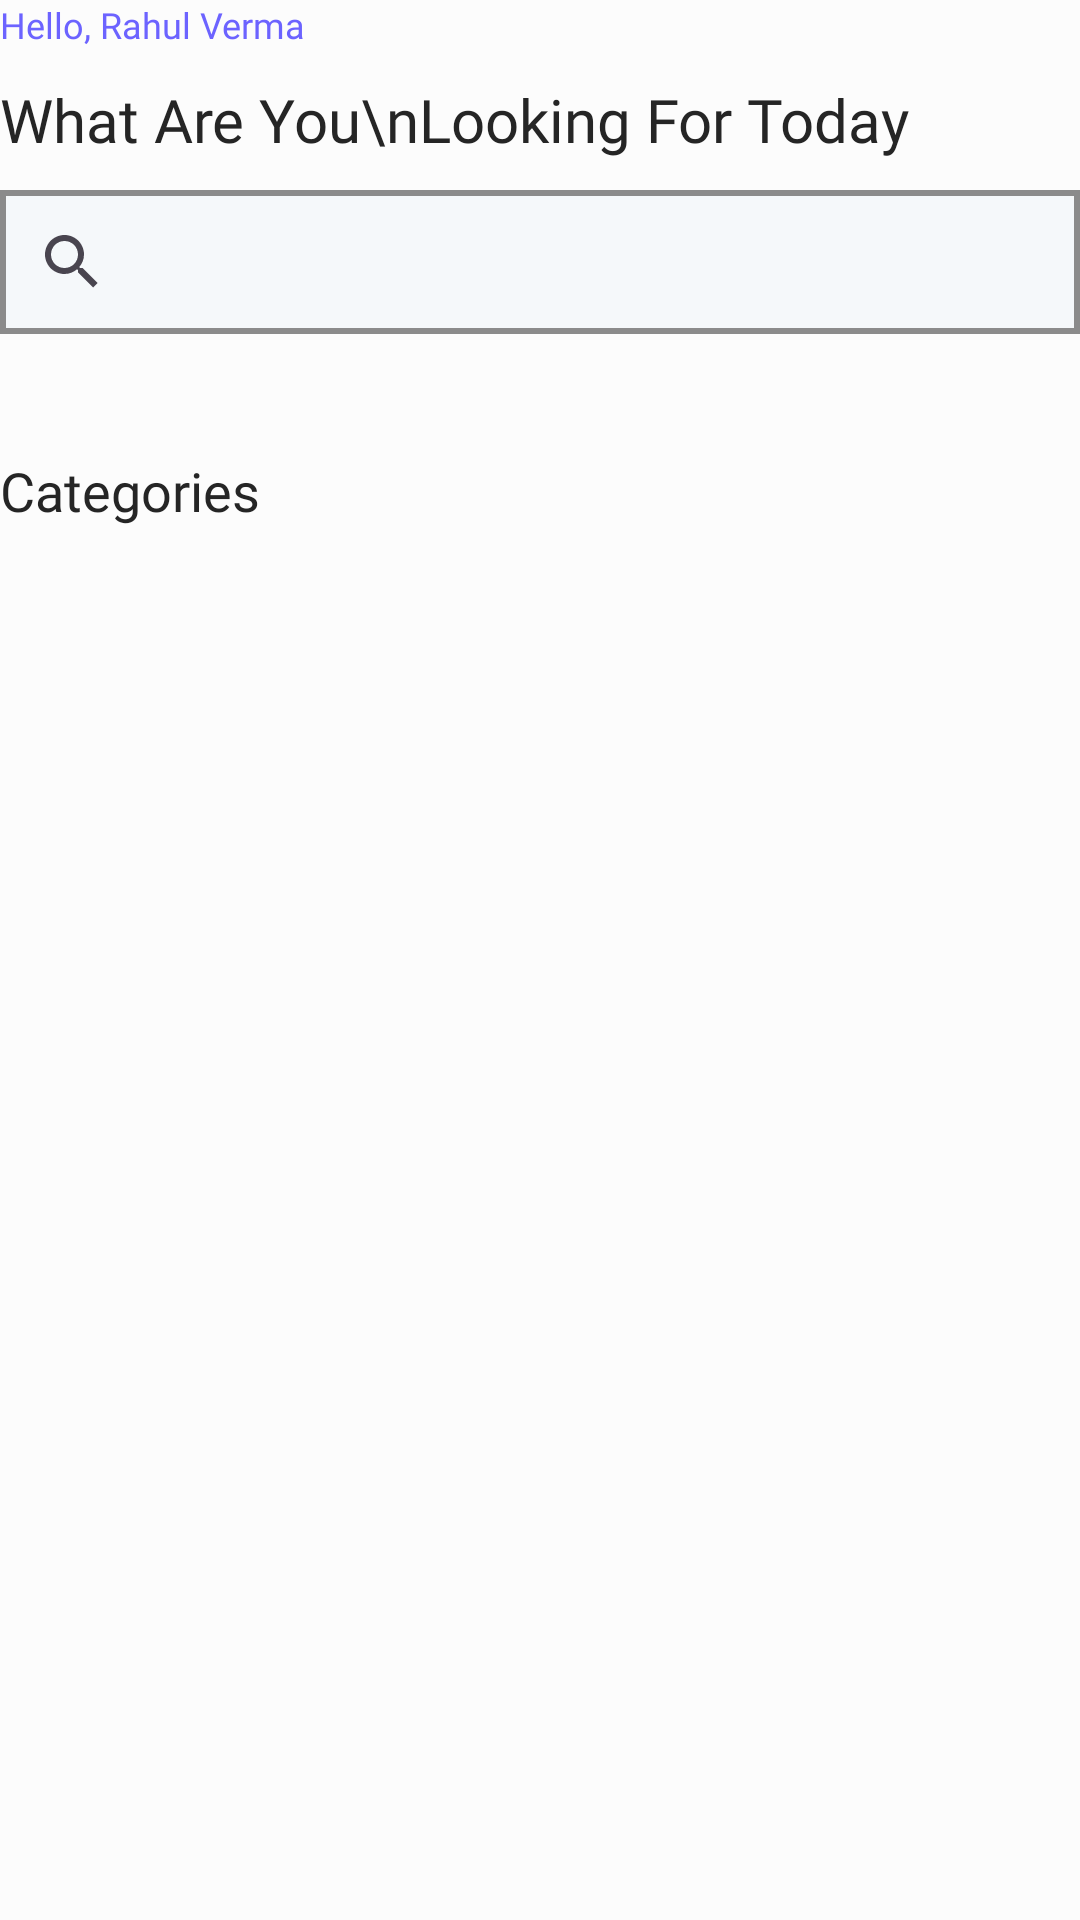

Reconstruct the res/layout file that produces this screen, plus the resources it refers to.
<!-- AndroidManifest.xml: application theme Theme.ZAppStore -->
<!-- res/layout/fragment_home.xml -->
<?xml version="1.0" encoding="utf-8"?>
<ScrollView
    xmlns:android="http://schemas.android.com/apk/res/android"
    android:layout_width="match_parent"
    android:background="@color/app_bg_white"
    android:layout_marginStart="20dp"
    android:layout_marginEnd="20dp"
    android:layout_marginTop="10dp"
    android:layout_height="match_parent">

    <RelativeLayout
        android:layout_width="match_parent"
        android:layout_height="wrap_content">

        <TextView
            android:id="@+id/tvUsername"
            android:layout_width="wrap_content"
            android:layout_height="wrap_content"
            android:fontFamily="@font/montserrat_medium"
            android:text="Hello, Rahul Verma"
            android:textColor="@color/purple"
            android:textSize="12sp" />


        <TextView
            android:id="@+id/tvTag1"
            android:layout_width="wrap_content"
            android:layout_height="wrap_content"
            android:layout_below="@+id/tvUsername"
            android:layout_marginTop="10dp"
            android:textSize="20sp"
            android:textColor="@color/text_main"
            android:fontFamily="@font/montserrat_medium"
            android:text="What Are You\nLooking For Today"/>

        <SearchView
            android:id="@+id/searchBox"
            android:layout_width="match_parent"
            android:layout_height="wrap_content"
            android:layout_below="@+id/tvTag1"
            android:layout_marginTop="10dp"
            android:background="@drawable/search_box_bg"/>


        <androidx.recyclerview.widget.RecyclerView
            android:id="@+id/advertisementOne"
            android:layout_below="@+id/searchBox"
            android:layout_width="match_parent"
            android:layout_marginTop="20dp"
            android:layout_marginStart="-10dp"
            android:layout_height="wrap_content"/>

        <TextView
            android:id="@+id/tvTag2"
            android:layout_width="wrap_content"
            android:layout_height="wrap_content"
            android:text="Categories"
            android:fontFamily="@font/montserrat_medium"
            android:textSize="18sp"
            android:layout_below="@+id/advertisementOne"
            android:layout_marginTop="20dp"
            android:textColor="@color/text_main"/>

        <androidx.recyclerview.widget.RecyclerView
            android:id="@+id/categories"
            android:layout_width="match_parent"
            android:layout_height="wrap_content"
            android:layout_below="@+id/tvTag2"
            android:layout_marginStart="-10dp"
            android:layout_marginTop="20dp"/>



        <androidx.recyclerview.widget.RecyclerView
            android:id="@+id/advertisementTwo"
            android:layout_below="@+id/categories"
            android:layout_width="match_parent"
            android:layout_marginTop="20dp"
            android:layout_height="wrap_content"/>



    </RelativeLayout>


</ScrollView>
<!-- resources referenced by this layout -->
<resources>
  <color name="app_bg_white">#FCFCFC</color>
  <color name="purple">#6C63FF</color>
  <color name="text_main">#252525</color>
  <!-- drawable search_box_bg (drawable) -->
  <?xml version="1.0" encoding="utf-8"?>
  <shape xmlns:android="http://schemas.android.com/apk/res/android">
  
      <solid android:color="#F5F8FA"/>
      <stroke android:width="2dp" android:color="#8B8B8B"/>
      <corners android:radius="@dimen/buttonCorners"/>
  </shape>
  <style name="Theme.ZAppStore" parent="Base.Theme.ZAppStore" />
  <style name="Base.Theme.ZAppStore" parent="Theme.Material3.DayNight.NoActionBar">
          
          
      </style>
</resources>
